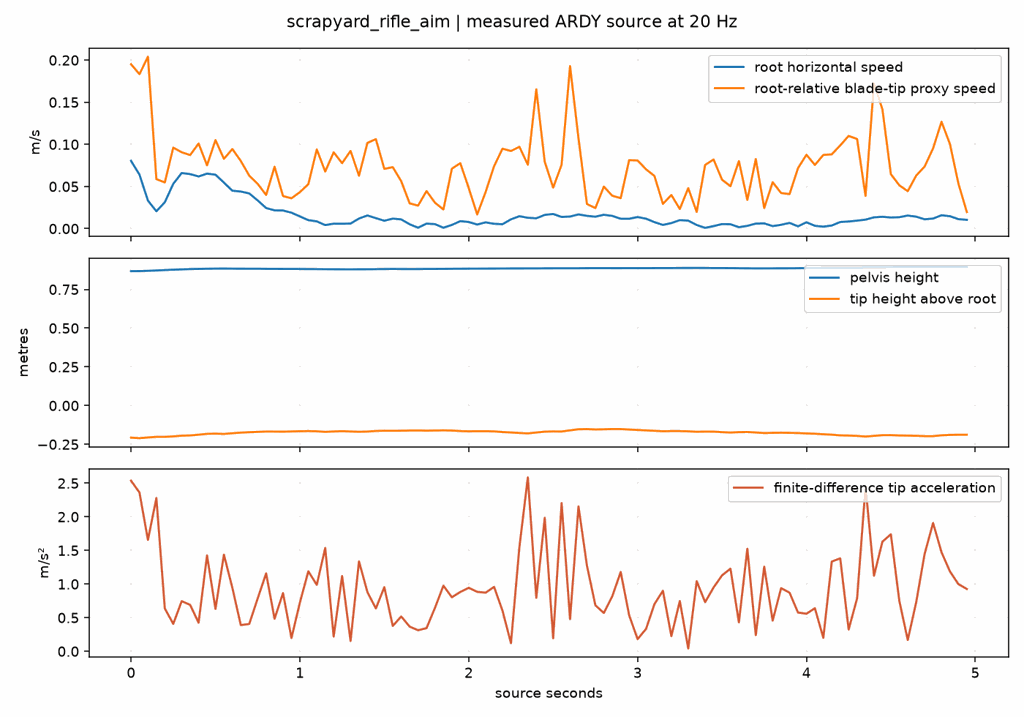

The table this chart was drawn from, first rows:
source_s, root_speed_mps, tip_relative_speed_mps, tip_relative_acceleration_mps2, pelvis_y_m, tip_x_m, tip_y_m, tip_z_m
0.0, 0.08041, 0.1951, 2.536, 0.8679, -0.4897, -0.207, 1.035
0.05, 0.064, 0.1833, 2.36, 0.8681, -0.4974, -0.2104, 1.031
0.1, 0.03326, 0.204, 1.656, 0.8697, -0.5079, -0.2058, 1.035
0.15, 0.0206, 0.05872, 2.279, 0.872, -0.514, -0.2018, 1.039
0.2, 0.03133, 0.05486, 0.6362, 0.8746, -0.5104, -0.2019, 1.039
0.25, 0.05315, 0.09616, 0.4076, 0.877, -0.5096, -0.1989, 1.04
0.3, 0.06601, 0.09066, 0.7455, 0.8791, -0.508, -0.1942, 1.044
0.35, 0.06472, 0.08727, 0.6898, 0.881, -0.5041, -0.1926, 1.044
0.4, 0.06192, 0.101, 0.4248, 0.8822, -0.502, -0.188, 1.043
0.45, 0.06525, 0.07514, 1.425, 0.8832, -0.5031, -0.1826, 1.044
0.5, 0.06403, 0.1051, 0.6294, 0.884, -0.4992, -0.1812, 1.045
0.55, 0.05462, 0.08278, 1.436, 0.8844, -0.4926, -0.1831, 1.044
0.6, 0.04502, 0.09446, 0.9446, 0.8838, -0.4916, -0.1784, 1.046
0.65, 0.04401, 0.08031, 0.3893, 0.8835, -0.4924, -0.1745, 1.048
0.7, 0.04178, 0.06289, 0.4064, 0.8833, -0.492, -0.1717, 1.05
0.75, 0.03344, 0.05317, 0.7856, 0.8832, -0.4926, -0.1698, 1.052
0.8, 0.02447, 0.0399, 1.158, 0.8826, -0.4899, -0.1677, 1.053
0.85, 0.02166, 0.0735, 0.484, 0.8823, -0.4907, -0.1679, 1.049
0.9, 0.02152, 0.03863, 0.866, 0.8821, -0.4911, -0.1684, 1.046
0.95, 0.0189, 0.03599, 0.1974, 0.8819, -0.4934, -0.167, 1.046
1.0, 0.0145, 0.0433, 0.7242, 0.8815, -0.4932, -0.1656, 1.047
1.05, 0.01006, 0.05278, 1.19, 0.8811, -0.4953, -0.1644, 1.043
1.1, 0.008596, 0.094, 0.9879, 0.8807, -0.4928, -0.1661, 1.041
1.15, 0.004223, 0.06774, 1.536, 0.8805, -0.4885, -0.1698, 1.04
1.2, 0.005868, 0.09058, 0.2189, 0.8799, -0.4868, -0.1671, 1.044
1.25, 0.005757, 0.07766, 1.119, 0.8796, -0.4859, -0.1654, 1.047
1.3, 0.006009, 0.09227, 0.1533, 0.8795, -0.4807, -0.1673, 1.049
1.35, 0.01198, 0.06279, 1.336, 0.8797, -0.4779, -0.1693, 1.05
1.4, 0.01562, 0.1018, 0.8788, 0.88, -0.4759, -0.1677, 1.053
1.45, 0.01242, 0.1062, 0.637, 0.8806, -0.4771, -0.1638, 1.058
1.5, 0.00935, 0.07092, 0.9532, 0.8812, -0.4751, -0.1624, 1.062
1.55, 0.01187, 0.07295, 0.3769, 0.8817, -0.4729, -0.1628, 1.064
1.6, 0.01097, 0.05632, 0.5173, 0.8813, -0.4686, -0.1623, 1.066
1.65, 0.005167, 0.02999, 0.3667, 0.8811, -0.4679, -0.161, 1.066
1.7, 0.001131, 0.02732, 0.313, 0.8812, -0.4661, -0.1607, 1.066
1.75, 0.005921, 0.04461, 0.3441, 0.8818, -0.4653, -0.1616, 1.066
1.8, 0.005344, 0.03074, 0.6461, 0.882, -0.4626, -0.1609, 1.069
1.85, 0.001055, 0.02269, 0.9756, 0.8825, -0.4643, -0.1598, 1.069
1.9, 0.004401, 0.07109, 0.8034, 0.8829, -0.4633, -0.1612, 1.067
1.95, 0.008876, 0.07772, 0.8818, 0.8833, -0.4621, -0.1644, 1.064
2.0, 0.007861, 0.0481, 0.9437, 0.8838, -0.4578, -0.1664, 1.065
2.05, 0.004845, 0.01681, 0.884, 0.8838, -0.4583, -0.1652, 1.066
2.1, 0.007457, 0.0435, 0.8713, 0.884, -0.459, -0.1654, 1.066
2.15, 0.005744, 0.07408, 0.9579, 0.8845, -0.4613, -0.1667, 1.064
2.2, 0.005229, 0.09487, 0.6032, 0.8847, -0.4583, -0.1708, 1.061
2.25, 0.01102, 0.09211, 0.1213, 0.885, -0.4564, -0.1734, 1.059
2.3, 0.01473, 0.09714, 1.549, 0.8851, -0.4519, -0.1767, 1.058
2.35, 0.01288, 0.07577, 2.586, 0.8855, -0.4505, -0.1795, 1.054
2.4, 0.01227, 0.1654, 0.7949, 0.8855, -0.4581, -0.1737, 1.055
2.45, 0.0163, 0.07936, 1.984, 0.8858, -0.4625, -0.1684, 1.057
2.5, 0.01738, 0.04871, 0.1934, 0.8861, -0.4609, -0.1669, 1.058
2.55, 0.01385, 0.07579, 2.204, 0.8865, -0.4578, -0.1675, 1.056
2.6, 0.01436, 0.193, 0.4779, 0.8863, -0.4632, -0.1597, 1.059
2.65, 0.01686, 0.1071, 2.155, 0.8864, -0.4693, -0.1528, 1.061
2.7, 0.01516, 0.02923, 1.274, 0.8868, -0.4701, -0.1518, 1.06
2.75, 0.01415, 0.02439, 0.684, 0.8872, -0.4684, -0.1541, 1.059
2.8, 0.01645, 0.04984, 0.5697, 0.887, -0.4691, -0.1531, 1.059
2.85, 0.0151, 0.03904, 0.8175, 0.8868, -0.4724, -0.1513, 1.058
2.9, 0.01172, 0.03617, 1.18, 0.8868, -0.4727, -0.1517, 1.059
2.95, 0.01167, 0.08133, 0.5358, 0.8871, -0.4712, -0.1547, 1.058
... 40 more rows
